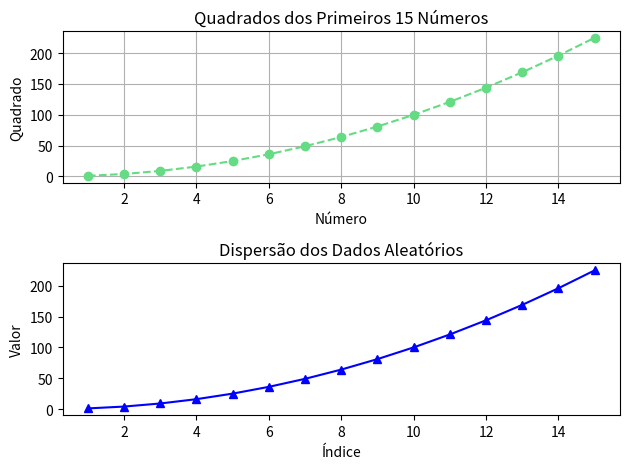

Write the Python code that produced this figure.
from matplotlib import pyplot as plt
import numpy as np

x = np.arange(1,16)
y = x**2
green = "#65db84"
plt.subplot(2,1,1)
plt.plot(x,y, color= green ,linestyle='--', marker = "o")
plt.title("Quadrados dos Primeiros 15 Números")
plt.xlabel("Número")
plt.ylabel("Quadrado")
plt.grid(True)

plt.subplot(2, 1, 2)
plt.plot( x,y, color='blue', marker = "^")
plt.title("Dispersão dos Dados Aleatórios")
plt.xlabel("Índice")
plt.ylabel("Valor")

plt.tight_layout()
plt.show()
